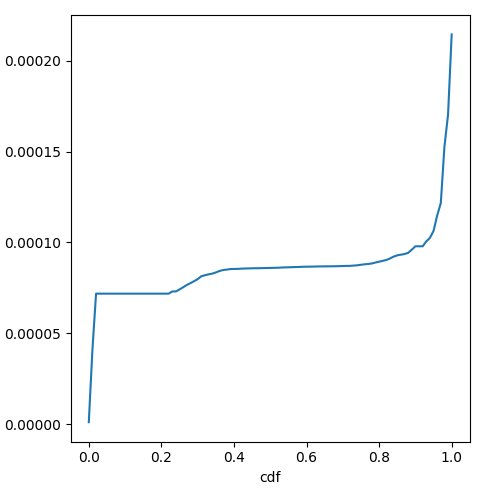

Values plotted in this chart, from the file beside it:
cdf, prefill_time_execution_plus_preemption_n…
0.0, 1.1097179248431846e-06
0.01, 4.0963092006930904e-05
0.02, 7.181146606238809e-05
0.03, 7.181146606238809e-05
0.04, 7.181146606238809e-05
0.05, 7.181146606238809e-05
0.06, 7.181146606238809e-05
0.07, 7.181146606238809e-05
0.08, 7.181146606240141e-05
0.09, 7.181146606241438e-05
0.1, 7.181146606241584e-05
0.11, 7.181146606241584e-05
0.12, 7.181146606249911e-05
0.13, 7.181146606249911e-05
0.14, 7.181146606249911e-05
0.15, 7.181146606249911e-05
0.16, 7.181146606249911e-05
0.17, 7.181146606249911e-05
0.18, 7.181146606249911e-05
0.19, 7.181146606249911e-05
0.2, 7.181146606249911e-05
0.21, 7.181146606249911e-05
0.22, 7.181146606249911e-05
0.23, 7.302302856238008e-05
0.24, 7.30230285624911e-05
0.25, 7.412041764971271e-05
0.26, 7.531917975286961e-05
0.27, 7.659459378941477e-05
0.28, 7.757900435608385e-05
0.29, 7.865583817128525e-05
0.3, 7.97865104076867e-05
0.31, 8.136275153862727e-05
0.32, 8.193593013171675e-05
0.33, 8.241357895929131e-05
0.34, 8.281774335180317e-05
0.35, 8.346440637987544e-05
0.36, 8.426122219777652e-05
0.37, 8.480182309704306e-05
0.38, 8.504338265393118e-05
0.39, 8.533254401655166e-05
0.4, 8.541570188651537e-05
0.41, 8.541594301833147e-05
0.42, 8.556606122112597e-05
0.43, 8.563385653859526e-05
0.44, 8.569741464871383e-05
0.45, 8.575712075215384e-05
0.46, 8.581331473186756e-05
0.47, 8.581331473202797e-05
0.48, 8.586629762702889e-05
0.49, 8.591633702801823e-05
0.5, 8.59636715965151e-05
0.51, 8.60085148720894e-05
0.52, 8.60510584923592e-05
0.53, 8.616653403292234e-05
0.54, 8.626661283488682e-05
0.55, 8.62970716007121e-05
0.56, 8.638098860855638e-05
0.57, 8.64447621593625e-05
0.58, 8.650013003947061e-05
0.59, 8.659907800752847e-05
... 41 more rows
